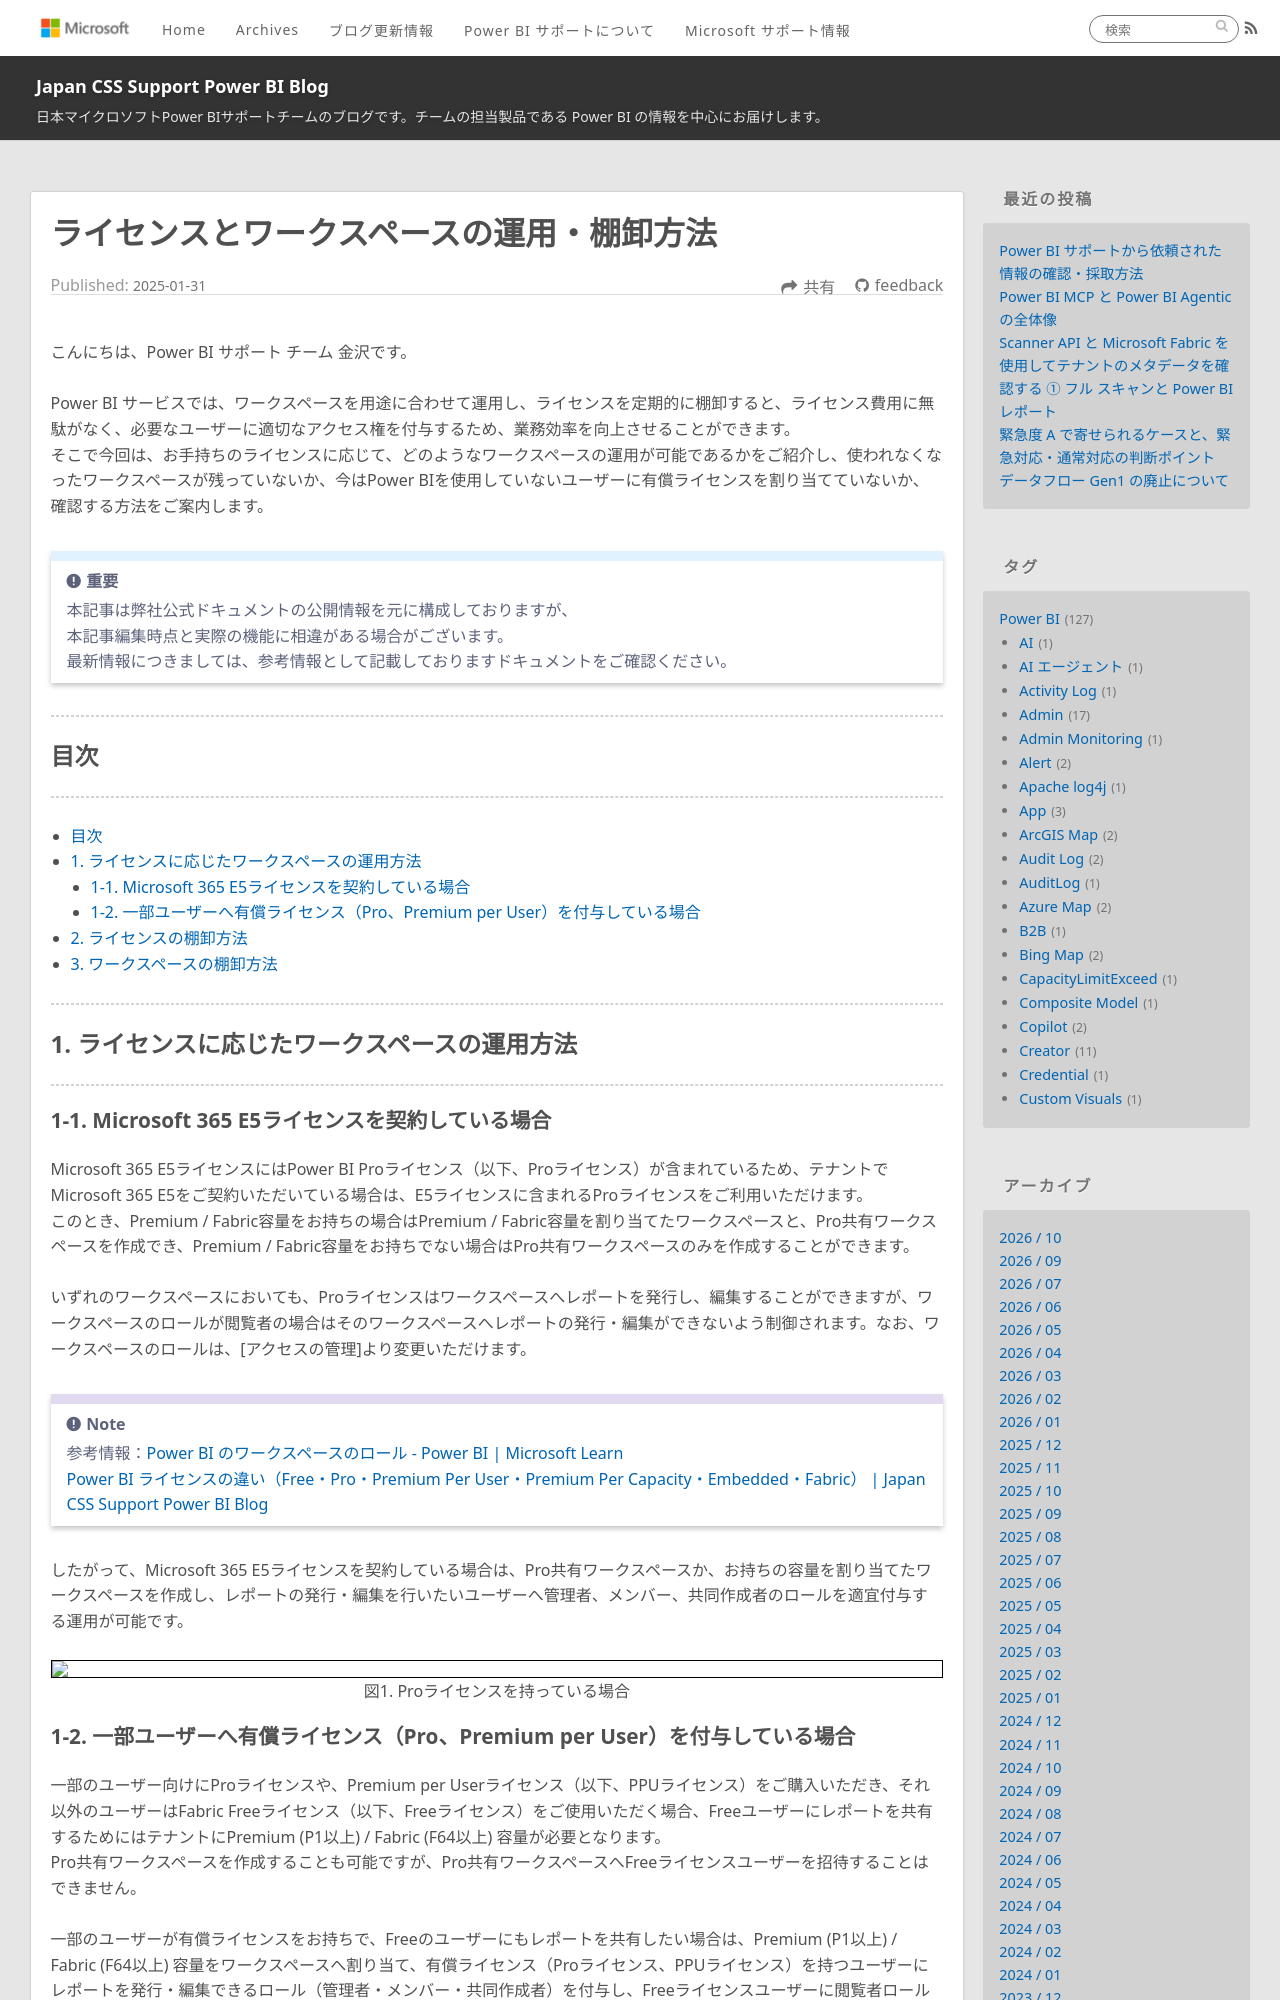

repository: JPBAP-SQLBI/blog · page: powerbi/pbi_tanaoroshi/index.html · generator: jekyll

---
title: ライセンスとワークスペースの運用・棚卸方法
date: 2025-01-31 00:00:00 
tags:
  - Power BI
  - Power BI サービス
  - Microsoft Fabric
  - ワークスペース
  - ライセンス
---


こんにちは、Power BI サポート チーム 金沢です。  

Power BI サービスでは、ワークスペースを用途に合わせて運用し、ライセンスを定期的に棚卸すると、ライセンス費用に無駄がなく、必要なユーザーに適切なアクセス権を付与するため、業務効率を向上させることができます。
そこで今回は、お手持ちのライセンスに応じて、どのようなワークスペースの運用が可能であるかをご紹介し、使われなくなったワークスペースが残っていないか、今はPower BIを使用していないユーザーに有償ライセンスを割り当てていないか、確認する方法をご案内します。

<!-- more -->

> [!IMPORTANT]  
> 本記事は弊社公式ドキュメントの公開情報を元に構成しておりますが、
> 本記事編集時点と実際の機能に相違がある場合がございます。  
> 最新情報につきましては、参考情報として記載しておりますドキュメントをご確認ください。

---
## 目次
---
- [目次](#目次)
- [1.	ライセンスに応じたワークスペースの運用方法](#1-ライセンスに応じたワークスペースの運用方法)
  - [1-1. Microsoft 365 E5ライセンスを契約している場合](#1-1-Microsoft-365-E5ライセンスを契約している場合)
  - [1-2.	一部ユーザーへ有償ライセンス（Pro、Premium per User）を付与している場合](#1-2-一部ユーザーへ有償ライセンス（Pro、Premium-per-User）を付与している場合)
- [2. ライセンスの棚卸方法](#2-ライセンスの棚卸方法)
- [3.	ワークスペースの棚卸方法](#3-ワークスペースの棚卸方法)

---
## 1. ライセンスに応じたワークスペースの運用方法
---
